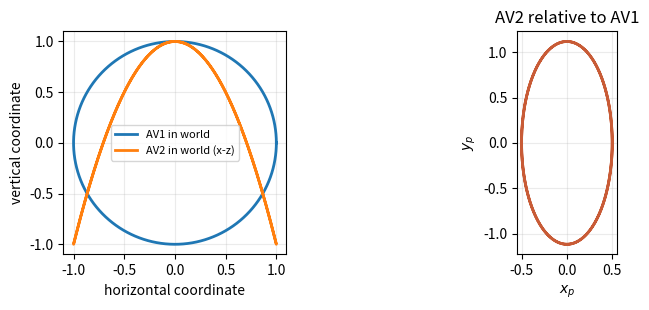

This chart was generated by the following Python code: (Note: this script raises an exception after producing the figure.)
"""Numerical checks for the Lab 2 relative-pose derivation and report figure."""
import math
from pathlib import Path

import matplotlib.pyplot as plt
import numpy as np


def coordinates(t):
    c, s = np.cos(t), np.sin(t)
    av1 = np.column_stack((c, s, np.zeros_like(t)))
    av2 = np.column_stack((s, np.zeros_like(t), np.cos(2 * t)))
    delta = av2 - av1
    relative = np.column_stack((c * delta[:, 0] + s * delta[:, 1],
                                -s * delta[:, 0] + c * delta[:, 1],
                                delta[:, 2]))
    return av1, av2, relative


def main():
    t = np.linspace(0, 2 * math.pi, 1001)
    av1, av2, relative = coordinates(t)
    expected = np.column_stack((np.sin(2 * t) / 2 - 1,
                                -np.sin(t) ** 2,
                                np.cos(2 * t)))
    assert np.allclose(relative, expected, atol=1e-12)
    assert np.max(np.abs(relative[:, 2] - 2 * relative[:, 1] - 1)) < 1e-12
    xp = relative[:, 0] + 1
    yp = (relative[:, 1] + .5 + 2 * relative[:, 2]) / math.sqrt(5)
    assert np.max(np.abs((xp / .5) ** 2 + (yp / (math.sqrt(5) / 2)) ** 2 - 1)) < 1e-12

    fig, axes = plt.subplots(1, 2, figsize=(9, 3.2))
    axes[0].plot(av1[:, 0], av1[:, 1], label="AV1 in world", lw=2)
    axes[0].plot(av2[:, 0], av2[:, 2], label="AV2 in world (x-z)", lw=2)
    axes[0].set_aspect("equal")
    axes[0].set_xlabel("horizontal coordinate")
    axes[0].set_ylabel("vertical coordinate")
    axes[0].grid(alpha=.25)
    axes[0].legend(fontsize=8)
    axes[1].plot(xp, yp, color="#c85b36", lw=2)
    axes[1].set_aspect("equal")
    axes[1].set_xlabel(r"$x_p$")
    axes[1].set_ylabel(r"$y_p$")
    axes[1].grid(alpha=.25)
    axes[1].set_title("AV2 relative to AV1")
    fig.tight_layout()
    output = Path(__file__).resolve().parents[1] / "report" / "trajectories.png"
    output.parent.mkdir(parents=True, exist_ok=True)
    fig.savefig(output, dpi=220)
    print("PASS: transform, plane, and ellipse identities; saved", output)


if __name__ == "__main__":
    main()
